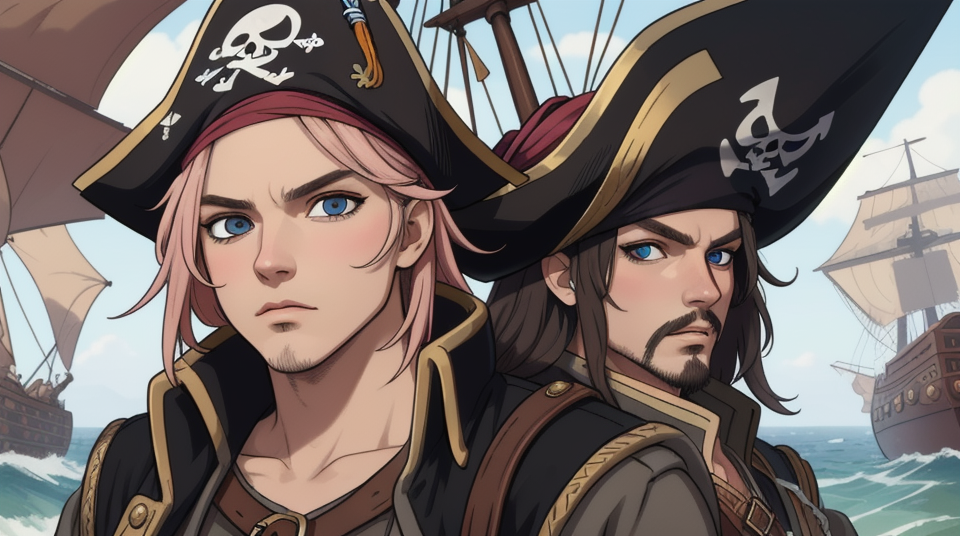
Generation parameters embedded in this image by AUTOMATIC1111 Stable Diffusion web UI or a fork of it (Forge, ...) (PNG 'parameters' text chunk):
encounter pirate,  masterpiece, fantasy, Finely detailed eyes

Negative prompt: worst quality , low quality
Steps: 20, Sampler: Euler a, CFG scale: 7, Seed: 1803213476, Size: 960x540, Model hash: 891a7e31a7, Model: copax2DAnime_v2, Version: v1.4.1